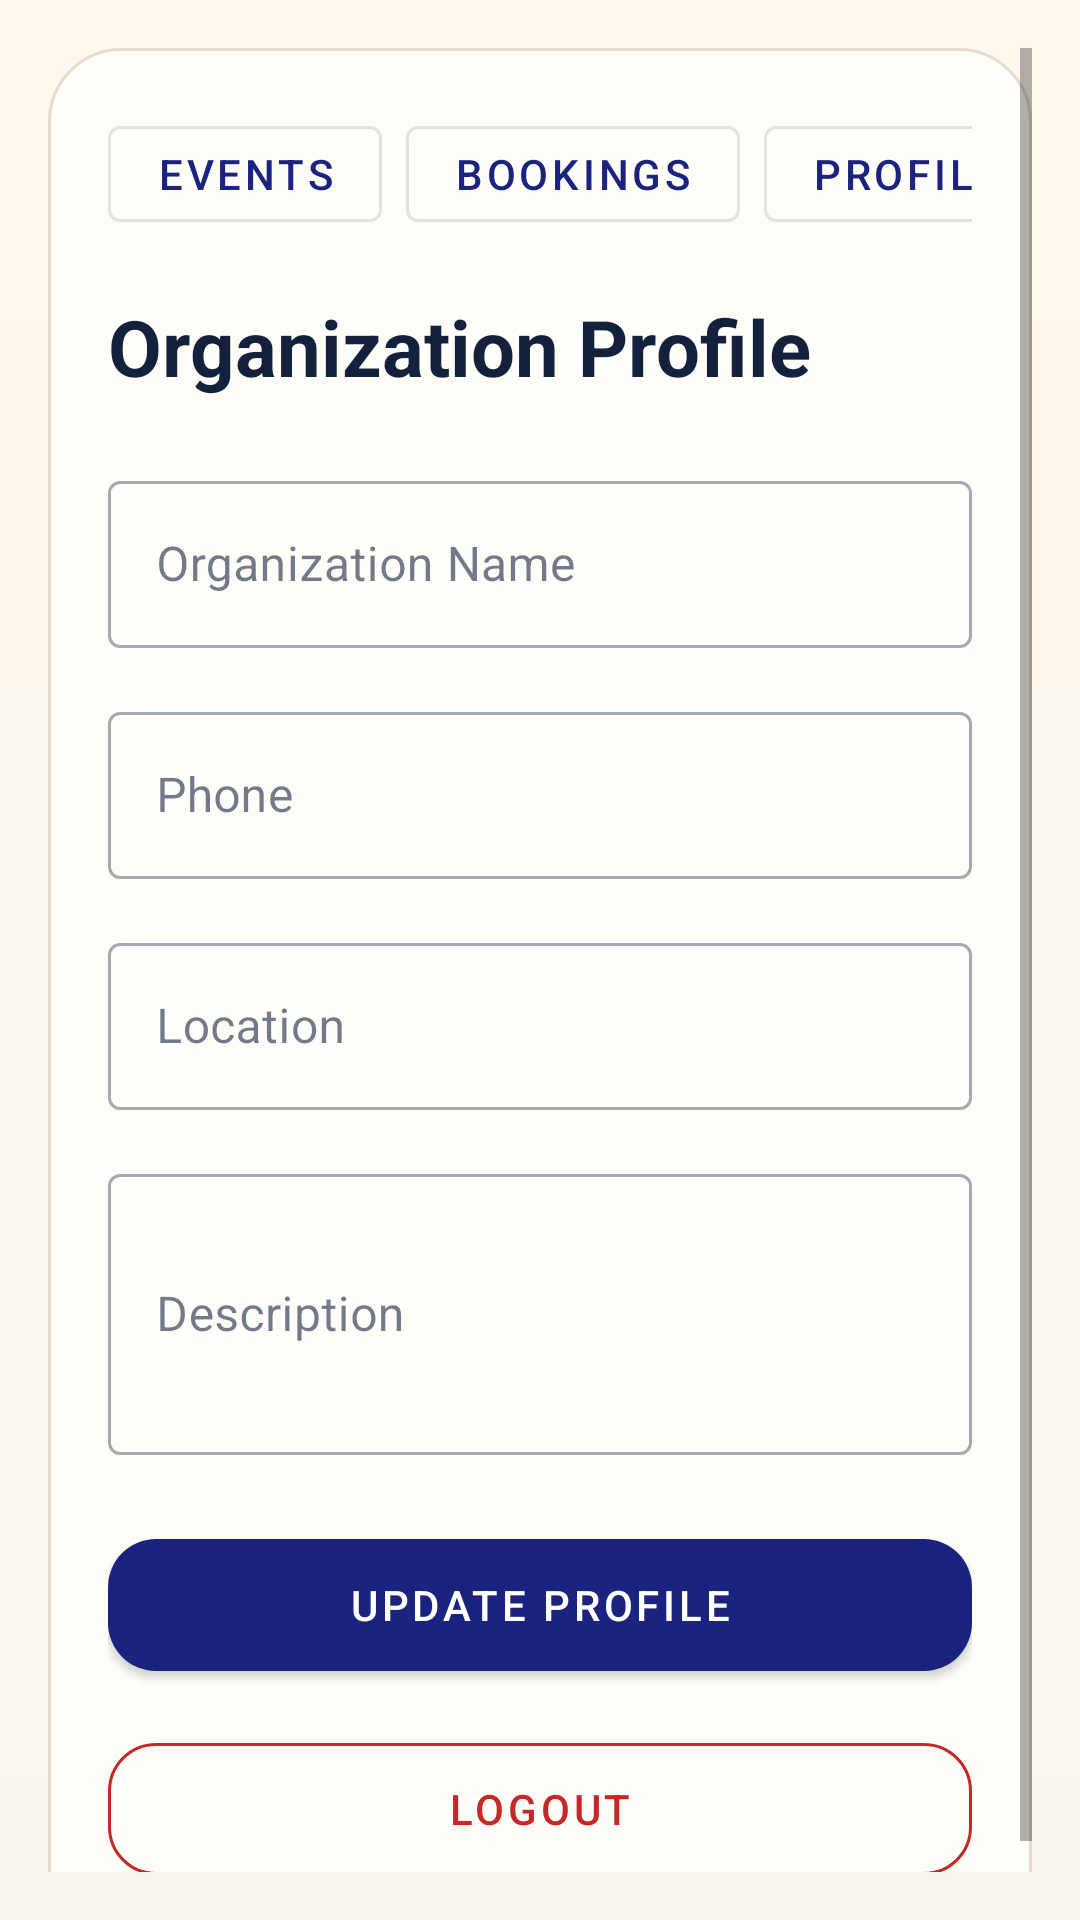

Produce the Android XML layout that renders to this screen, including the resource entries it uses.
<!-- AndroidManifest.xml: application theme Theme.EventNova -->
<!-- res/layout/activity_org_profile.xml -->
<?xml version="1.0" encoding="utf-8"?>
<androidx.constraintlayout.widget.ConstraintLayout xmlns:android="http://schemas.android.com/apk/res/android"
    xmlns:app="http://schemas.android.com/apk/res-auto"
    android:layout_width="match_parent"
    android:layout_height="match_parent"
    android:background="@drawable/bg_screen_gradient">

    <ScrollView
        android:layout_width="0dp"
        android:layout_height="0dp"
        android:padding="16dp"
        app:layout_constraintBottom_toBottomOf="parent"
        app:layout_constraintEnd_toEndOf="parent"
        app:layout_constraintStart_toStartOf="parent"
        app:layout_constraintTop_toTopOf="parent">

        <LinearLayout
            android:layout_width="match_parent"
            android:layout_height="wrap_content"
            android:background="@drawable/bg_panel"
            android:orientation="vertical"
            android:padding="20dp">

            <include layout="@layout/include_org_top_nav" />

            <TextView
                android:id="@+id/tvOrgProfileTitle"
                android:layout_width="wrap_content"
                android:layout_height="wrap_content"
                android:layout_marginTop="18dp"
                android:text="Organization Profile"
                android:textColor="@color/colorTextPrimary"
                android:textSize="26sp"
                android:textStyle="bold" />

            <com.google.android.material.textfield.TextInputLayout
                style="@style/Widget.MaterialComponents.TextInputLayout.OutlinedBox"
                android:layout_width="match_parent"
                android:layout_height="wrap_content"
                android:layout_marginTop="22dp"
                android:hint="Organization Name">
                <com.google.android.material.textfield.TextInputEditText
                    android:id="@+id/etOrgProfName"
                    android:layout_width="match_parent"
                    android:layout_height="wrap_content"
                    android:textColor="@color/colorTextPrimary"
                    android:textColorHint="@color/colorTextMuted" />
            </com.google.android.material.textfield.TextInputLayout>

            <com.google.android.material.textfield.TextInputLayout
                style="@style/Widget.MaterialComponents.TextInputLayout.OutlinedBox"
                android:layout_width="match_parent"
                android:layout_height="wrap_content"
                android:layout_marginTop="16dp"
                android:hint="Phone">
                <com.google.android.material.textfield.TextInputEditText
                    android:id="@+id/etOrgProfPhone"
                    android:layout_width="match_parent"
                    android:layout_height="wrap_content"
                    android:inputType="phone"
                    android:textColor="@color/colorTextPrimary"
                    android:textColorHint="@color/colorTextMuted" />
            </com.google.android.material.textfield.TextInputLayout>

            <com.google.android.material.textfield.TextInputLayout
                style="@style/Widget.MaterialComponents.TextInputLayout.OutlinedBox"
                android:layout_width="match_parent"
                android:layout_height="wrap_content"
                android:layout_marginTop="16dp"
                android:hint="Location">
                <com.google.android.material.textfield.TextInputEditText
                    android:id="@+id/etOrgProfLoc"
                    android:layout_width="match_parent"
                    android:layout_height="wrap_content"
                    android:textColor="@color/colorTextPrimary"
                    android:textColorHint="@color/colorTextMuted" />
            </com.google.android.material.textfield.TextInputLayout>

            <com.google.android.material.textfield.TextInputLayout
                style="@style/Widget.MaterialComponents.TextInputLayout.OutlinedBox"
                android:layout_width="match_parent"
                android:layout_height="wrap_content"
                android:layout_marginTop="16dp"
                android:hint="Description">
                <com.google.android.material.textfield.TextInputEditText
                    android:id="@+id/etOrgProfDesc"
                    android:layout_width="match_parent"
                    android:layout_height="wrap_content"
                    android:minLines="3"
                    android:textColor="@color/colorTextPrimary"
                    android:textColorHint="@color/colorTextMuted" />
            </com.google.android.material.textfield.TextInputLayout>

            <com.google.android.material.button.MaterialButton
                android:id="@+id/btnOrgUpdateProf"
                android:layout_width="match_parent"
                android:layout_height="56dp"
                android:layout_marginTop="22dp"
                android:text="Update Profile"
                app:cornerRadius="16dp" />

            <com.google.android.material.button.MaterialButton
                android:id="@+id/btnOrgLogout"
                style="@style/Widget.MaterialComponents.Button.OutlinedButton"
                android:layout_width="match_parent"
                android:layout_height="56dp"
                android:layout_marginTop="12dp"
                android:text="Logout"
                android:textColor="@color/red"
                app:cornerRadius="16dp"
                app:strokeColor="@color/red" />
        </LinearLayout>
    </ScrollView>

</androidx.constraintlayout.widget.ConstraintLayout>
<!-- res/layout/include_org_top_nav.xml (included above) -->
<?xml version="1.0" encoding="utf-8"?>
<HorizontalScrollView xmlns:android="http://schemas.android.com/apk/res/android"
    android:layout_width="match_parent"
    android:layout_height="wrap_content"
    android:scrollbars="none">

    <LinearLayout
        android:layout_width="wrap_content"
        android:layout_height="wrap_content"
        android:orientation="horizontal">

        <com.google.android.material.button.MaterialButton
            android:id="@+id/btnNavOrgEvents"
            style="@style/Widget.MaterialComponents.Button.OutlinedButton"
            android:layout_width="wrap_content"
            android:layout_height="44dp"
            android:text="Events" />

        <com.google.android.material.button.MaterialButton
            android:id="@+id/btnNavOrgBookings"
            style="@style/Widget.MaterialComponents.Button.OutlinedButton"
            android:layout_width="wrap_content"
            android:layout_height="44dp"
            android:layout_marginStart="8dp"
            android:text="Bookings" />

        <com.google.android.material.button.MaterialButton
            android:id="@+id/btnNavOrgProfile"
            style="@style/Widget.MaterialComponents.Button.OutlinedButton"
            android:layout_width="wrap_content"
            android:layout_height="44dp"
            android:layout_marginStart="8dp"
            android:text="Profile" />
    </LinearLayout>
</HorizontalScrollView>
<!-- resources referenced by this layout -->
<resources>
  <color name="colorTextMuted">#6B7280</color>
  <color name="colorTextPrimary">#14213D</color>
  <color name="red">#C62828</color>
  <!-- drawable bg_panel (drawable) -->
  <?xml version="1.0" encoding="utf-8"?>
  <shape xmlns:android="http://schemas.android.com/apk/res/android">
      <corners android:radius="24dp" />
      <solid android:color="@color/colorCard" />
      <stroke
          android:width="1dp"
          android:color="@color/colorStroke" />
  </shape>
  <!-- drawable bg_screen_gradient (drawable) -->
  <?xml version="1.0" encoding="utf-8"?>
  <shape xmlns:android="http://schemas.android.com/apk/res/android">
      <gradient
          android:angle="270"
          android:endColor="@color/colorSurface"
          android:startColor="@color/colorSurfaceAlt" />
  </shape>
  <style name="Theme.EventNova" parent="Base.Theme.EventNova" />
  <color name="colorCard">#FFFDF8</color>
  <color name="colorStroke">#E4DDCF</color>
  <color name="colorSurface">#F8F5EF</color>
  <color name="colorSurfaceAlt">#FFF8EE</color>
  <style name="Base.Theme.EventNova" parent="Theme.MaterialComponents.DayNight.NoActionBar">
          <item name="colorPrimary">@color/colorPrimary</item>
          <item name="colorPrimaryDark">@color/colorPrimaryDark</item>
          <item name="colorAccent">@color/colorAccent</item>
          <item name="android:statusBarColor">@color/colorPrimaryDark</item>
          <item name="android:windowBackground">@color/colorSurface</item>
          <item name="colorSurface">@color/colorSurface</item>
          <item name="colorOnSurface">@color/colorTextPrimary</item>
      </style>
  <color name="colorPrimary">#1A237E</color>
  <color name="colorPrimaryDark">#111A5E</color>
  <color name="colorAccent">#FF6F00</color>
</resources>
